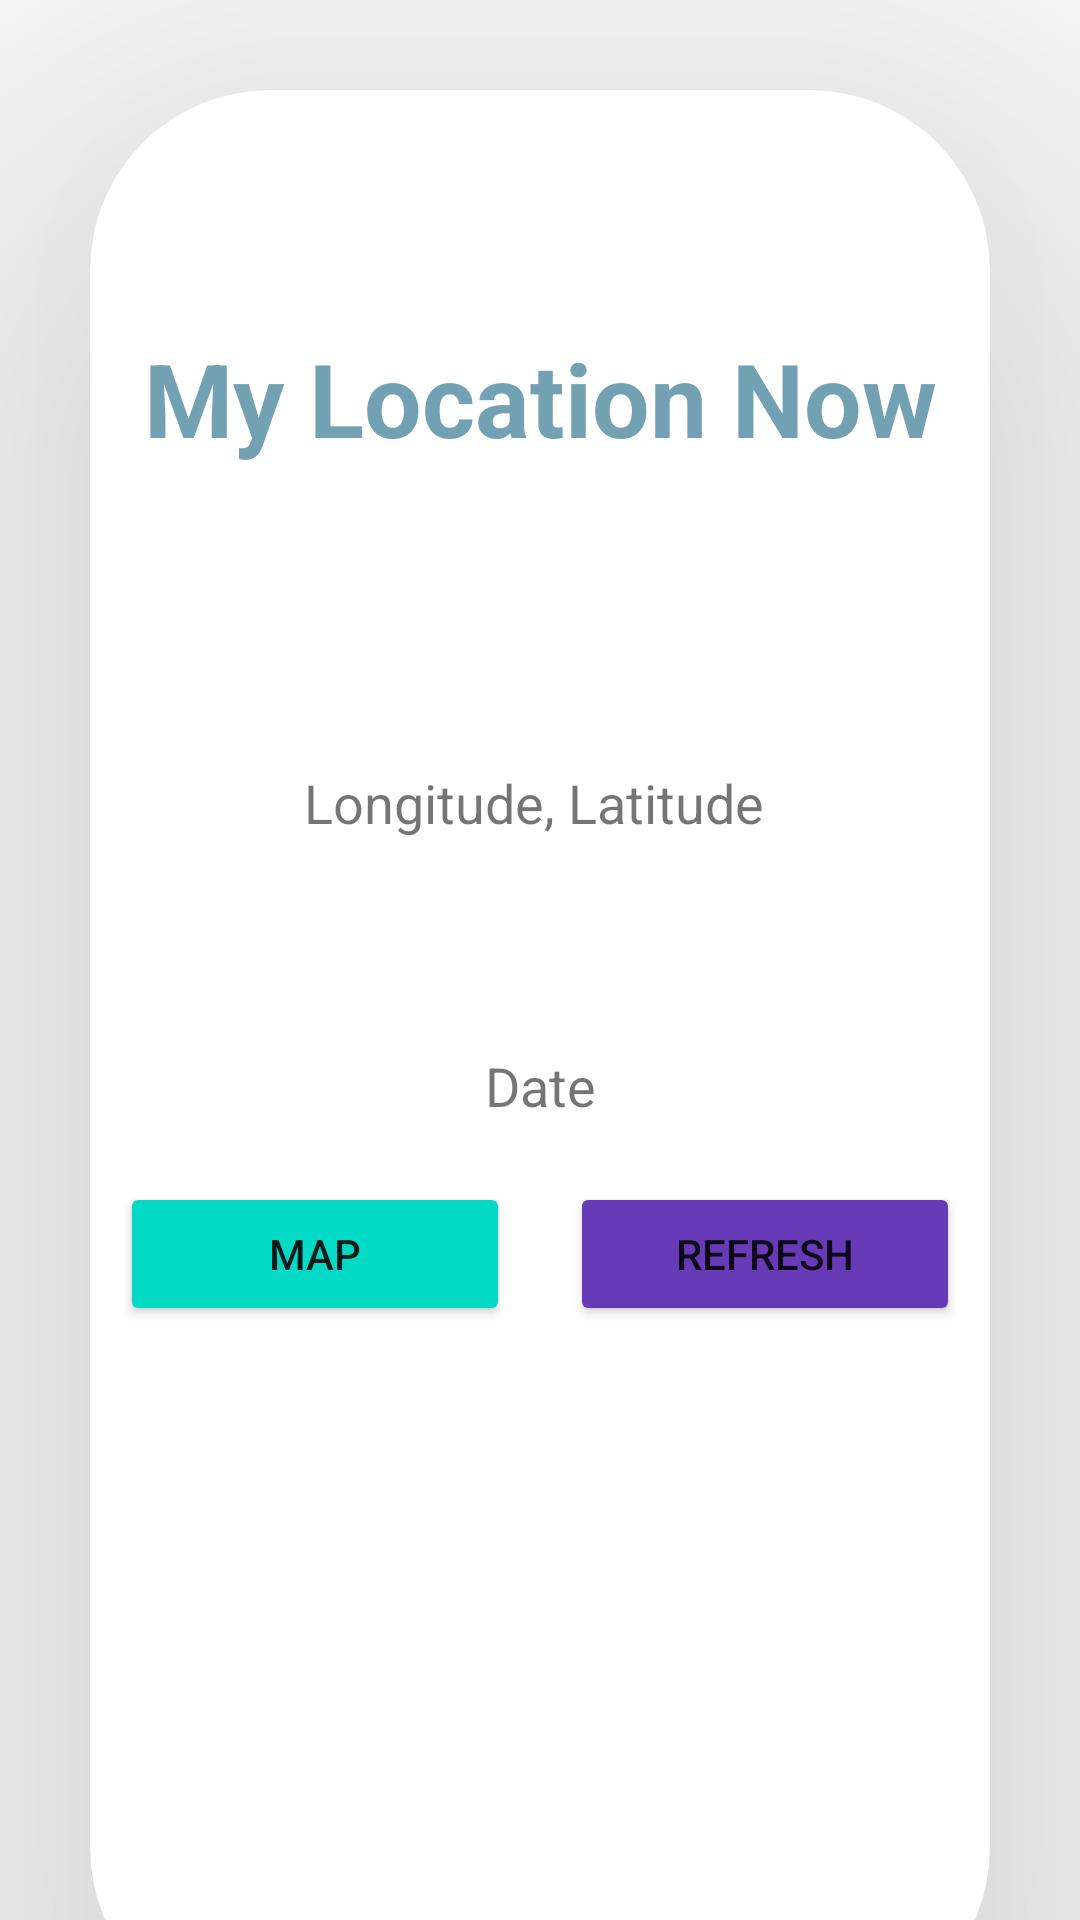

The Android layout XML behind this screen, and the referenced resources:
<!-- AndroidManifest.xml: application theme Theme.MytrackerApp -->
<!-- res/layout/fragment_home.xml -->
<?xml version="1.0" encoding="utf-8"?>
<LinearLayout xmlns:android="http://schemas.android.com/apk/res/android"
    xmlns:app="http://schemas.android.com/apk/res-auto"
    xmlns:tools="http://schemas.android.com/tools"
    android:layout_width="match_parent"
    android:layout_height="match_parent"
    android:background="@drawable/back"
    android:orientation="vertical"
    tools:context=".ui.home.HomeFragment">

    <androidx.cardview.widget.CardView
        android:layout_width="match_parent"
        android:layout_height="646dp"

        android:layout_margin="30dp"
        app:cardCornerRadius="60dp"
        app:cardElevation="100dp">

        <LinearLayout
            android:layout_width="match_parent"
            android:layout_height="wrap_content"
            android:orientation="vertical">

            <TextView
                android:id="@+id/textView"
                android:layout_width="match_parent"
                android:layout_height="wrap_content"
                android:paddingTop="80dp"
                android:paddingBottom="50dp"
                android:text="My Location Now"
                android:textAlignment="center"
                android:textColor="@color/pur"
                android:textSize="34sp"
                android:textStyle="bold" />

            <TextView
                android:id="@+id/tvpos"
                android:layout_width="match_parent"
                android:layout_height="wrap_content"
                android:padding="50dp"
                android:text="Longitude, Latitude "

                android:textAlignment="center"
                android:textSize="18sp" />

            <TextView
                android:id="@+id/tvdate"
                android:layout_width="match_parent"
                android:layout_height="wrap_content"
                android:paddingTop="20dp"
                android:paddingBottom="20dp"
                android:text="Date"
                android:textAlignment="center"
                android:textSize="18sp" />

            <LinearLayout
                android:layout_width="match_parent"
                android:layout_height="match_parent"
                android:orientation="horizontal">

                <Button
                    android:id="@+id/btnmap"
                    android:layout_width="match_parent"
                    android:layout_height="wrap_content"
                    android:layout_marginLeft="10dp"
                    android:layout_marginRight="10dp"
                    android:layout_weight="1"
                    android:backgroundTint="@color/teal_200"
                    android:onClick="onMapClicked"
                    android:text="Map" />

                <Button
                    android:id="@+id/btnref"
                    android:layout_width="match_parent"
                    android:layout_height="wrap_content"
                    android:layout_marginLeft="10dp"
                    android:layout_marginRight="10dp"
                    android:layout_weight="1"
                    android:backgroundTint="@color/purple_700"
                    android:onClick="onRefreshClicked"
                    android:text="Refresh" />

            </LinearLayout>

            <LinearLayout
                android:layout_width="match_parent"
                android:layout_height="match_parent"
                android:orientation="horizontal"/>

        </LinearLayout>

    </androidx.cardview.widget.CardView>
</LinearLayout>
<!-- resources referenced by this layout -->
<resources>
  <color name="pur">#72A1B4</color>
  <color name="purple_700">#673AB7</color>
  <color name="teal_200">#03DAC5</color>
  <style name="Theme.MytrackerApp" parent="Theme.MaterialComponents.DayNight.DarkActionBar">
          
          <item name="colorPrimary">@color/purple_500</item>
          <item name="colorPrimaryVariant">@color/purple_700</item>
          <item name="colorOnPrimary">@color/white</item>
          
          <item name="colorSecondary">@color/teal_200</item>
          <item name="colorSecondaryVariant">@color/teal_700</item>
          <item name="colorOnSecondary">@color/black</item>
          
          <item name="android:statusBarColor">?attr/colorPrimaryVariant</item>
          
      </style>
  <color name="purple_500">#9C27B0</color>
  <color name="white">#FFFFFFFF</color>
  <color name="teal_700">#004D40</color>
  <color name="black">#D6955B</color>
</resources>
